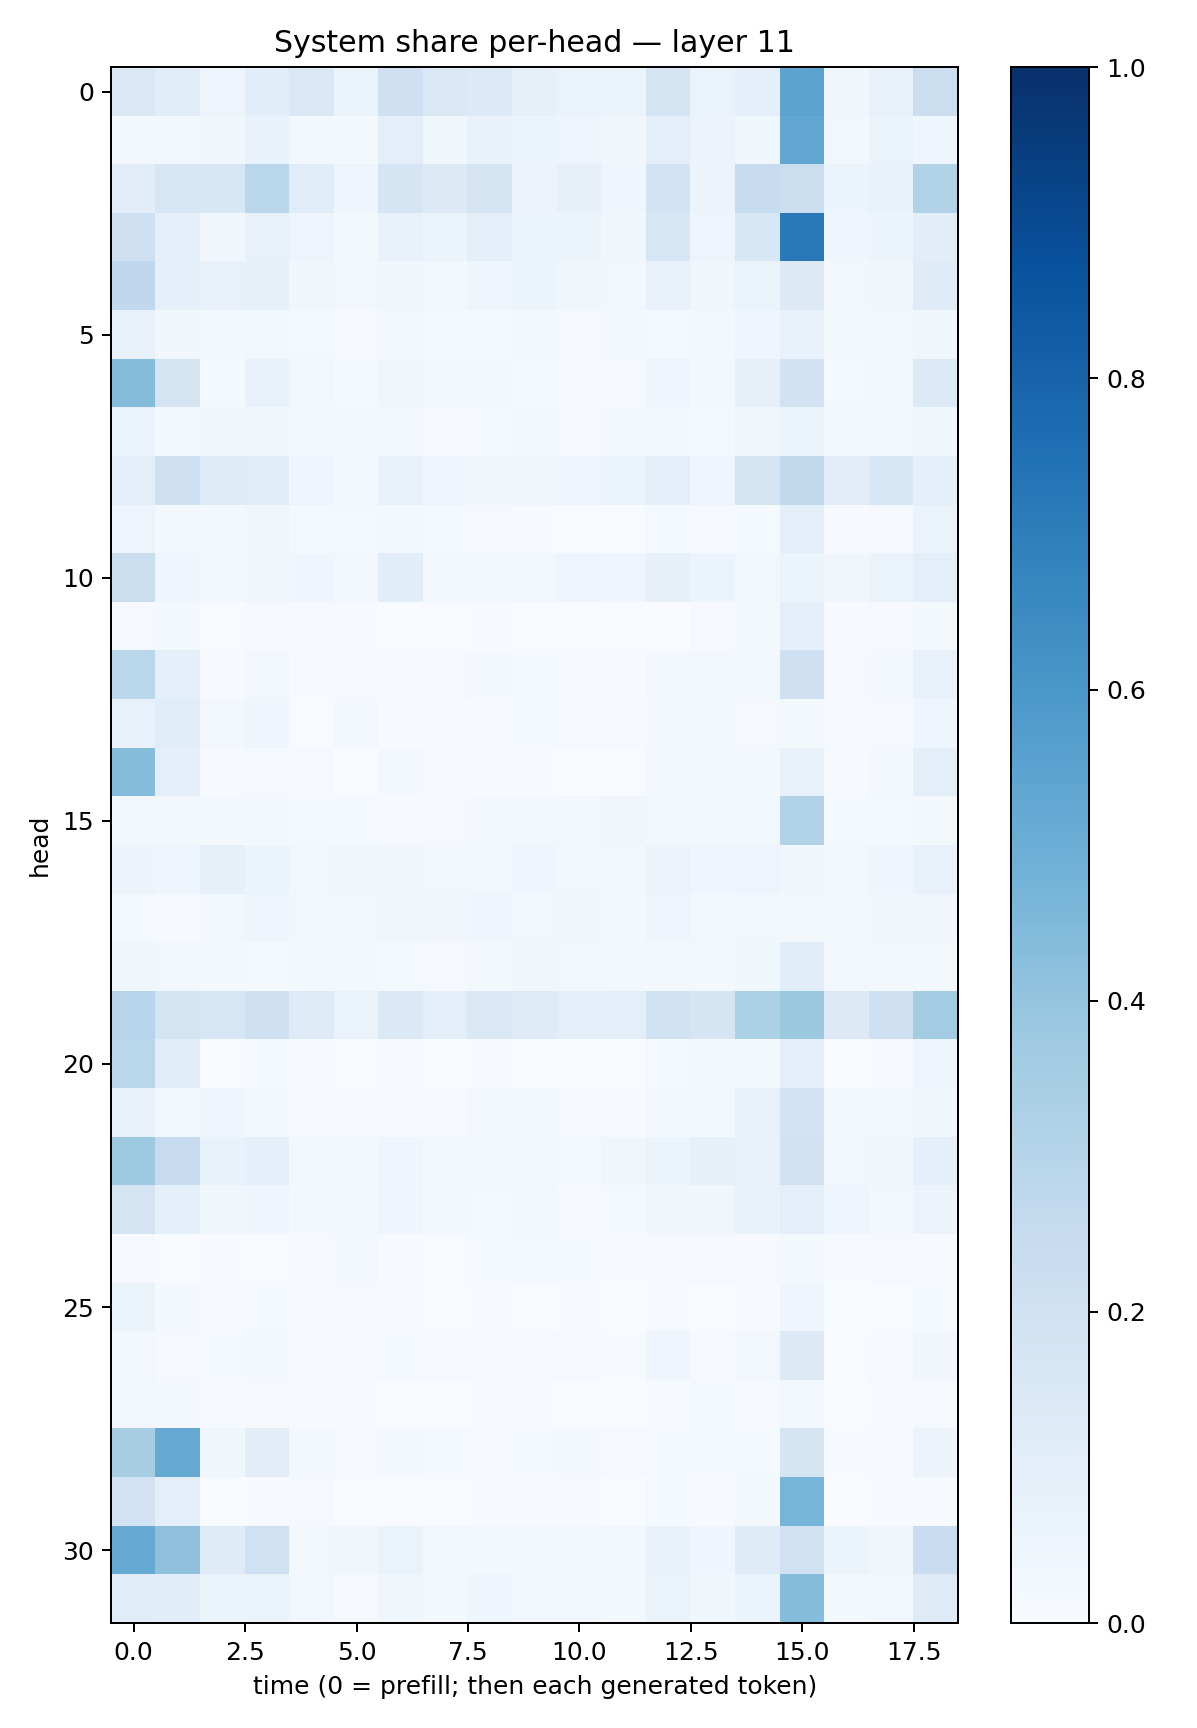

The table this chart was drawn from, first rows:
0.14799455, 0.11646713, 0.050253343, 0.10837528, 0.14608748, 0.06102652, 0.20443308, 0.14446943, 0.13467826, 0.08082906, 0.06329282, 0.05406722, 0.17591897, 0.062860645, 0.09286669, 0.5453163, 0.032162145, 0.07061877, 0.21993291
0.02602, 0.02637, 0.03596, 0.06853, 0.02839, 0.02108, 0.09498, 0.03677, 0.07024, 0.05084, 0.05052, 0.03142, 0.1002, 0.05489, 0.03863, 0.5307, 0.02523, 0.06448, 0.04063
0.1048, 0.1567, 0.1572, 0.2872, 0.1143, 0.05059, 0.1709, 0.127, 0.1684, 0.0553, 0.08131, 0.04525, 0.1857, 0.05641, 0.2408, 0.2194, 0.05446, 0.06921, 0.3097
0.204, 0.09307, 0.0337, 0.07713, 0.04809, 0.02057, 0.0762, 0.05919, 0.09395, 0.05085, 0.06088, 0.03527, 0.1567, 0.0495, 0.1551, 0.7161, 0.04543, 0.05249, 0.1021
0.2682, 0.08643, 0.07407, 0.08231, 0.03267, 0.02578, 0.03835, 0.02318, 0.03921, 0.05127, 0.0384, 0.03052, 0.07111, 0.03557, 0.06362, 0.1251, 0.02771, 0.03491, 0.1179
0.0742, 0.03336, 0.01679, 0.02602, 0.01558, 0.0112, 0.01646, 0.01234, 0.01399, 0.02037, 0.009914, 0.022, 0.01495, 0.01805, 0.04563, 0.07172, 0.01676, 0.01723, 0.0353
0.4346, 0.1774, 0.0154, 0.06651, 0.02534, 0.01266, 0.03617, 0.02124, 0.01718, 0.01386, 0.008952, 0.01013, 0.04179, 0.0194, 0.07907, 0.193, 0.01266, 0.01875, 0.1357
0.06459, 0.02684, 0.03427, 0.03465, 0.01968, 0.01904, 0.01881, 0.01003, 0.01245, 0.01741, 0.01023, 0.01732, 0.02036, 0.01555, 0.03764, 0.06571, 0.02801, 0.01807, 0.03587
0.09512, 0.2084, 0.1207, 0.1172, 0.04011, 0.02641, 0.07572, 0.03917, 0.03902, 0.03759, 0.04434, 0.06047, 0.09844, 0.04125, 0.1762, 0.2624, 0.1026, 0.1533, 0.08705
0.04822, 0.02064, 0.01933, 0.03194, 0.01521, 0.01339, 0.02301, 0.0133, 0.008911, 0.005136, 0.003295, 0.002199, 0.0125, 0.01113, 0.01482, 0.09426, 0.00501, 0.007837, 0.06477
0.2199, 0.04154, 0.01865, 0.03613, 0.0403, 0.02809, 0.108, 0.01624, 0.02872, 0.03084, 0.05033, 0.03913, 0.07864, 0.06202, 0.02829, 0.06003, 0.03444, 0.06257, 0.09736
0.01108, 0.02198, 0.003502, 0.01032, 0.008857, 0.00401, 0.002916, 0.002639, 0.004367, 0.003697, 0.001774, 0.0009819, 0.003247, 0.009803, 0.0206, 0.08876, 0.005543, 0.009715, 0.01947
0.2884, 0.08866, 0.00691, 0.02632, 0.007673, 0.006283, 0.01076, 0.01011, 0.01641, 0.01183, 0.007317, 0.004003, 0.01736, 0.03037, 0.02471, 0.2082, 0.009527, 0.01601, 0.0737
0.07655, 0.1135, 0.03064, 0.04235, 0.002648, 0.01828, 0.007264, 0.005714, 0.005728, 0.01319, 0.008416, 0.01079, 0.0191, 0.02275, 0.01086, 0.01908, 0.009538, 0.01139, 0.04637
0.4313, 0.0897, 0.006309, 0.01152, 0.008144, 0.002459, 0.0201, 0.01021, 0.006405, 0.005626, 0.00333, 0.002961, 0.0189, 0.02628, 0.01814, 0.06697, 0.006878, 0.0172, 0.099
0.02428, 0.0232, 0.01828, 0.01857, 0.01258, 0.01509, 0.007712, 0.01026, 0.01893, 0.02159, 0.02607, 0.03334, 0.02496, 0.02235, 0.02931, 0.3154, 0.01256, 0.01421, 0.01837
0.05772, 0.04094, 0.08247, 0.05298, 0.02415, 0.03374, 0.03789, 0.02848, 0.0307, 0.03936, 0.02922, 0.02491, 0.05641, 0.04028, 0.04847, 0.03607, 0.03047, 0.04405, 0.0753
0.01471, 0.006702, 0.02785, 0.04027, 0.03088, 0.02552, 0.03556, 0.03477, 0.04365, 0.02386, 0.03348, 0.01686, 0.04551, 0.02683, 0.02614, 0.0212, 0.0201, 0.03876, 0.03368
0.03703, 0.02769, 0.02182, 0.01389, 0.01794, 0.01796, 0.01344, 0.01117, 0.01678, 0.03193, 0.02495, 0.01804, 0.01849, 0.01883, 0.03826, 0.1069, 0.02764, 0.01868, 0.02256
0.2945, 0.173, 0.1618, 0.2097, 0.1219, 0.06446, 0.1401, 0.09447, 0.1426, 0.124, 0.09634, 0.09547, 0.1928, 0.1702, 0.3286, 0.3783, 0.1319, 0.2061, 0.3591
0.2876, 0.1069, 0.003342, 0.01518, 0.006356, 0.001219, 0.004787, 0.003042, 0.006664, 0.00331, 0.003483, 0.001809, 0.01367, 0.01702, 0.02088, 0.09819, 0.003693, 0.006212, 0.04767
0.06726, 0.02598, 0.04155, 0.02307, 0.006584, 0.01017, 0.007175, 0.005796, 0.01599, 0.01902, 0.009506, 0.006821, 0.02271, 0.03075, 0.07596, 0.1822, 0.0202, 0.02375, 0.03676
0.3733, 0.249, 0.06746, 0.09287, 0.02246, 0.01952, 0.04676, 0.01601, 0.02722, 0.01696, 0.01263, 0.03497, 0.06146, 0.08181, 0.07444, 0.1971, 0.02902, 0.03772, 0.09207
0.1741, 0.08667, 0.03688, 0.04376, 0.01866, 0.02748, 0.03918, 0.01884, 0.01494, 0.02584, 0.008376, 0.01188, 0.03516, 0.03197, 0.06943, 0.1004, 0.04878, 0.02387, 0.05657
0.008414, 0.003609, 0.006778, 0.003176, 0.008283, 0.01608, 0.003984, 0.003642, 0.0139, 0.01196, 0.01198, 0.005097, 0.007928, 0.008395, 0.008014, 0.0174, 0.004226, 0.0114, 0.005572
0.0649, 0.01769, 0.005663, 0.0119, 0.004303, 0.008253, 0.00466, 0.002264, 0.004271, 0.003662, 0.004044, 0.002861, 0.005588, 0.001702, 0.005907, 0.04163, 0.001525, 0.003696, 0.01518
0.03035, 0.01076, 0.01285, 0.01776, 0.008031, 0.009204, 0.01344, 0.01057, 0.008849, 0.01094, 0.009902, 0.004634, 0.04092, 0.009581, 0.02698, 0.132, 0.003093, 0.009203, 0.03335
0.02978, 0.01896, 0.006993, 0.00916, 0.004911, 0.004142, 0.003814, 0.002608, 0.00626, 0.006736, 0.003838, 0.002724, 0.005371, 0.01229, 0.007582, 0.02617, 0.003197, 0.006812, 0.01133
0.341, 0.515, 0.03866, 0.1027, 0.02151, 0.01151, 0.02313, 0.01409, 0.009264, 0.01434, 0.01733, 0.01012, 0.01265, 0.01537, 0.01214, 0.1649, 0.006464, 0.007655, 0.05768
0.1808, 0.09612, 0.001321, 0.006304, 0.007941, 0.0006534, 0.001871, 0.003292, 0.006938, 0.004876, 0.004967, 0.001008, 0.01549, 0.006402, 0.01929, 0.4698, 0.002889, 0.004629, 0.005923
0.5146, 0.4113, 0.1192, 0.1995, 0.02611, 0.03602, 0.06601, 0.03043, 0.01876, 0.02382, 0.02555, 0.03098, 0.0687, 0.04307, 0.1189, 0.1973, 0.05904, 0.03695, 0.2278
0.1157, 0.1062, 0.05106, 0.06422, 0.0297, 0.009122, 0.03826, 0.01782, 0.04509, 0.0266, 0.02658, 0.01981, 0.06495, 0.03729, 0.0518, 0.4316, 0.02335, 0.02832, 0.1249
